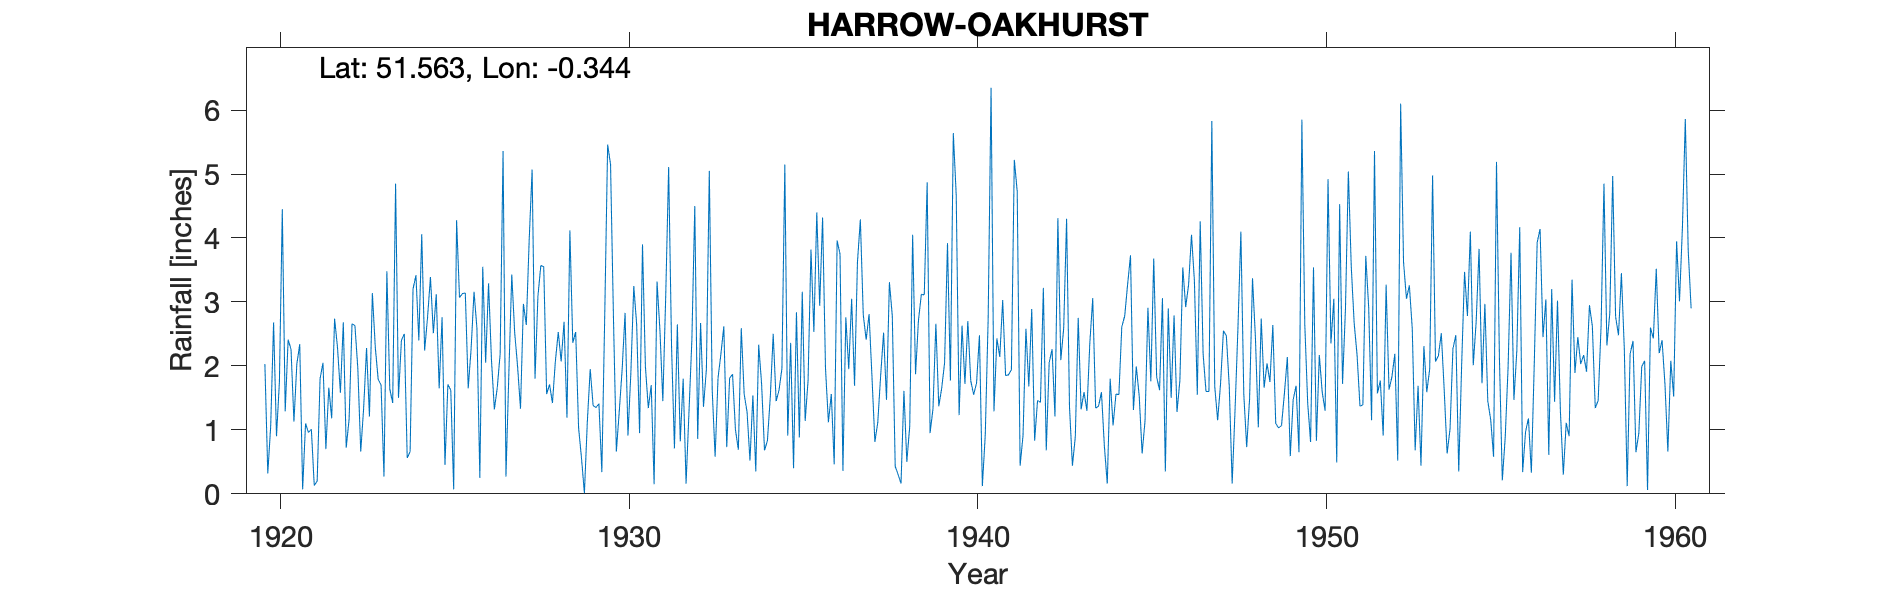

Values plotted in this chart, from the file beside it:
HARROW-OAKHURST, , , , , , , , , , , , , , , , , , , , , , , 
Grid ref, TQ149862, Long, -0.3438, Lat, 51.56, Elevation, 295, ft., , , , , , , , , , , , , , , 
Station no, 860, , , , , , , , , , , , , , , , , , , , , , 
, 1910, 1911, 1912, 1913, 1914, 1915, 1916, 1917, 1918, 1919, 1920, 1921, 1922, 1923, 1924, 1925, 1926, 1927, 1928, 1929, 1930, 1931, 1932
January, , , , , , , , , , , 2.03, 2.34, 2.74, 1.21, 2.5, 1.65, 3.16, 1.9, 3.55, 1.03, 2.76, 1.34, 1.8
February, , , , , , , , , , , 0.32, 0.07, 2.29, 3.14, 0.56, 2.76, 2.59, 3.43, 1.56, 0.56, 0.66, 1.7, 0.16
March, , , , , , , , , , , 1.06, 1.1, 1.58, 2.3, 0.66, 0.45, 0.25, 2.52, 1.71, 0.01, 1.29, 0.15, 1.28
April, , , , , , , , , , , 2.68, 0.96, 2.68, 1.79, 3.2, 1.71, 3.55, 1.99, 1.42, 1.12, 1.95, 3.32, 2.41
May, , , , , , , , , , , 0.9, 1.01, 0.72, 1.7, 3.42, 1.62, 2.05, 1.33, 2.07, 1.95, 2.83, 2.56, 4.5
June, , , , , , , , , , , 1.75, 0.13, 1.17, 0.27, 2.4, 0.07, 3.29, 2.97, 2.53, 1.38, 0.91, 1.45, 0.86
July, , , , , , , , , , , 4.45, 0.2, 2.66, 3.48, 4.06, 4.28, 2.1, 2.64, 2.07, 1.35, 1.9, 3.1, 2.67
August, , , , , , , , , , , 1.29, 1.8, 2.63, 1.64, 2.24, 3.07, 1.32, 3.98, 2.69, 1.41, 3.25, 5.11, 1.36
September, , , , , , , , , , , 2.41, 2.05, 1.96, 1.42, 2.76, 3.13, 1.66, 5.07, 1.19, 0.34, 2.64, 2.31, 1.95
October, , , , , , , , , , , 2.26, 0.7, 0.66, 4.85, 3.39, 3.14, 2.19, 1.8, 4.12, 2.79, 0.95, 0.71, 5.05
November, , , , , , , , , , , 1.13, 1.66, 1.34, 1.5, 2.51, 1.65, 5.36, 3.09, 2.36, 5.46, 3.9, 2.65, 1.62
December, , , , , , , , , , , 2.03, 1.18, 2.28, 2.4, 3.12, 2.27, 0.27, 3.57, 2.53, 5.15, 1.99, 0.82, 0.58
Total, , , , , , , , , , , 22.31, 13.2, 22.71, 25.7, 30.82, 25.8, 27.79, 34.29, 27.8, 22.55, 25.03, 25.22, 24.24
NOTES, , , , , , , , , , , , , , , , , , , , , , , 
NGR is OakHurst at a positon that matche…, , , , , , , , , , , , , , , , , , , , , , , 
1916 to 1919 readings are estimated base…, , , , , , , , , , , , , , , , , , , , , , , 
